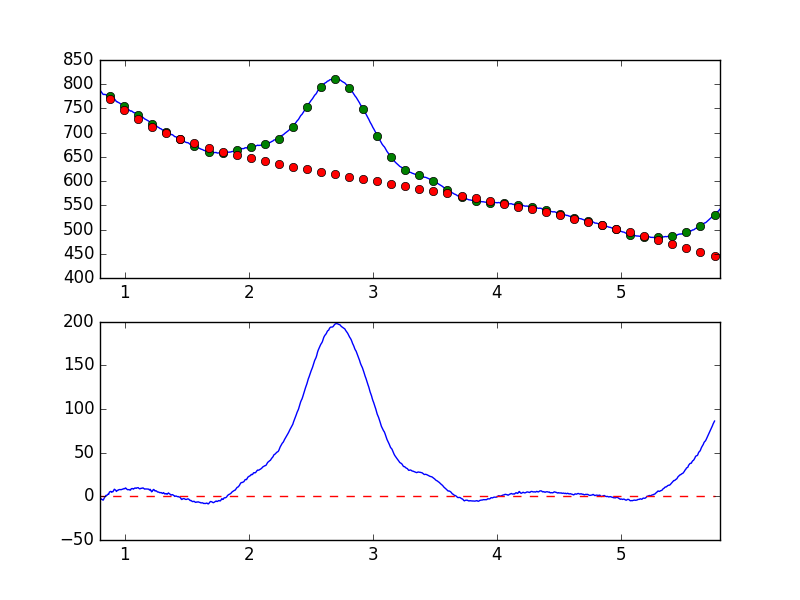

The file beside this chart, header and first rows:
7.681951752392544019e-01, -7.606551421615563413e+00
7.738631750302433776e-01, -6.551268100716356457e+00
7.795311748212323533e-01, -5.629159773761557517e+00
7.851991746122213289e-01, -4.922569866058552179e+00
7.908671744032103046e-01, -3.414598638850748102e+00
7.965351741941992803e-01, -2.553678384632803500e+00
8.022031739851883669e-01, -3.244051942773694464e+00
8.078711737761772316e-01, -2.623543695611260773e+00
8.135391735671662072e-01, -3.508566892671751702e+00
8.192071733581552939e-01, -3.671528435823461223e+00
8.248751731491442696e-01, -4.384896262092297547e+00
8.305431729401332452e-01, -3.064143679597464143e+00
8.362111727311222209e-01, -1.305652199582823414e+00
8.418791725221110855e-01, -3.950123176681472614e-01
8.475471723131001722e-01, 1.139265548652474536e+00
8.532151721040891479e-01, 1.116510337353929572e+00
8.588831718950781235e-01, 1.544588584066787007e+00
8.645511716860672102e-01, 2.601166629109116002e+00
8.702191714770560749e-01, 2.357526535455804151e+00
8.758871712680450505e-01, 4.931886401237193240e+00
8.815551710590340262e-01, 5.358479949584761926e+00
8.872231708500230019e-01, 5.700222376568262916e+00
8.928911706410120885e-01, 4.677967660642025294e+00
8.985591704320010642e-01, 5.467093538355584315e+00
9.042271702229900399e-01, 5.282772668134157357e+00
9.098951700139790155e-01, 6.680082493558302303e+00
9.155631698049678802e-01, 8.179981805866077593e+00
9.212311695959569668e-01, 7.660668165825086362e+00
9.268991693869459425e-01, 6.890292747485887048e+00
9.325671691779349182e-01, 5.653120006148355969e+00
9.382351689689240049e-01, 6.879227385393051009e+00
9.439031687599129805e-01, 6.792942817082575857e+00
9.495711685509018452e-01, 7.491396967454193145e+00
9.552391683418909318e-01, 7.634281537901870252e+00
9.609071681328797965e-01, 7.875734030599801372e+00
9.665751679238688832e-01, 7.670001811004453884e+00
9.722431677148579698e-01, 7.736774139103090420e+00
9.779111675058468345e-01, 8.118127970195587295e+00
9.835791672968358101e-01, 8.376526001768866081e+00
9.892471670878246748e-01, 8.510832298498144155e+00
9.949151668788137615e-01, 9.050794714120797835e+00
1.000583166669802848e+00, 8.746111449147065287e+00
1.006251166460791602e+00, 9.646081895866700506e+00
1.011919166251780799e+00, 8.950497785530387773e+00
1.017587166042769553e+00, 8.079609833762560811e+00
1.023255165833758751e+00, 7.601801080408108646e+00
1.028923165624747726e+00, 7.690007787967260811e+00
1.034591165415736702e+00, 7.808853230658883149e+00
1.040259165206725678e+00, 7.289537831139682567e+00
1.045927164997714431e+00, 7.182744433941024909e+00
1.051595164788703629e+00, 8.706026000782344454e+00
1.057263164579692605e+00, 8.911164009007507047e+00
1.062931164370681802e+00, 8.955713861742083282e+00
1.068599164161670556e+00, 8.288368657423347940e+00
1.074267163952659310e+00, 8.789706260114485303e+00
1.079935163743648507e+00, 9.485568205753452276e+00
1.085603163534637483e+00, 9.602906870121728389e+00
1.091271163325626681e+00, 9.136252754000906862e+00
1.096939163116615434e+00, 9.662106573015989852e+00
1.102607162907604632e+00, 9.867991992011525326e+00
1.108275162698593386e+00, 1.000185748051876544e+01
... 839 more rows
